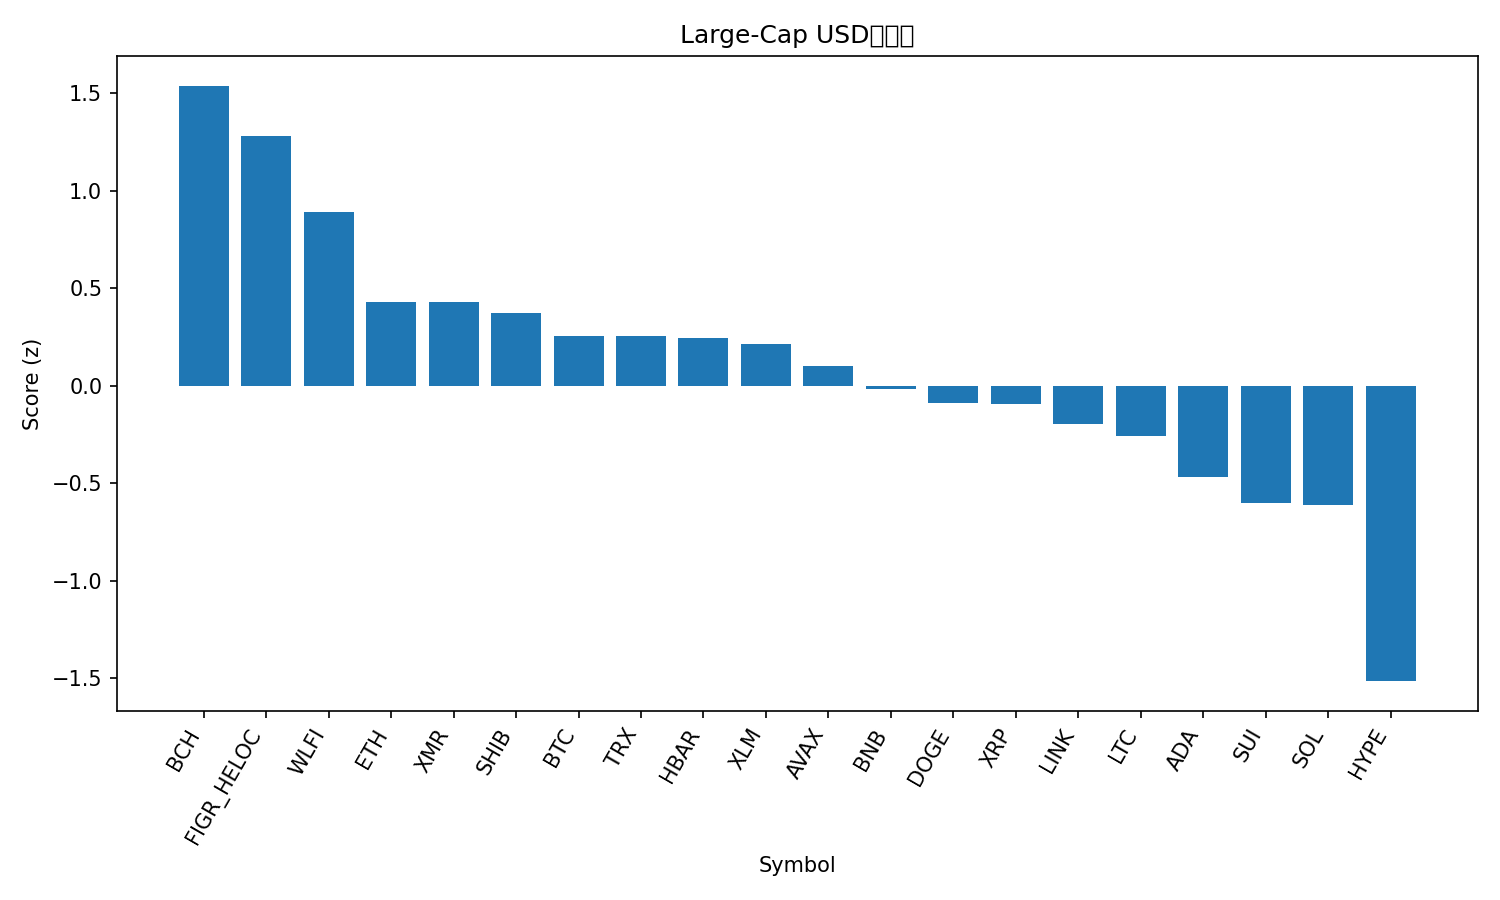

Data behind this chart, as committed beside it:
rank, name, symbol, price, pct_1h, pct_24h, pct_7d, pct_1h_vs_btc, pct_24h_vs_btc, pct_7d_vs_btc, market_cap_rank, market_cap, volume_usd, score
1, Bitcoin Cash, BCH, 545, 0.8895, 1.855, 9.381, 0.8051, 2.973, 2.489, 16, 10881716713, 561613021, 1.538
2, Figure Heloc, FIGR_HELOC, 1.04, 0.8615, 1.475, 2.229, 0.7771, 2.593, -4.663, 12, 14478386905, 14750716, 1.282
3, World Liberty Financial, WLFI, 0.1606, 0.5265, -1.533, 21.53, 0.4421, -0.4147, 14.63, 36, 4377373065, 145331302, 0.8924
4, Ethereum, ETH, 3039, 0.01513, 0.1173, 9.105, -0.06928, 1.235, 2.212, 2, 367076958965, 20351531472, 0.4281
5, Monero, XMR, 403.1, -0.4524, 1.674, 18.81, -0.5368, 2.793, 11.92, 27, 7438091254, 177879076, 0.4277
6, Shiba Inu, SHIB, 8.67e-06, 0.1505, -0.7895, 9.219, 0.06609, 0.3287, 2.326, 34, 5112209549, 147807830, 0.3741
7, Bitcoin, BTC, 90766, 0.08441, -1.118, 6.892, 0.0, 0.0, 0.0, 1, 1812232418993, 63156630012, 0.2555
8, TRON, TRX, 0.2807, 0.01818, 0.3372, 1.219, -0.06623, 1.455, -5.673, 8, 26572928734, 556679858, 0.2548
9, Hedera, HBAR, 0.1452, 0.1122, -1.476, 10.14, 0.02776, -0.3581, 3.249, 32, 6172023870, 191863620, 0.2423
10, Stellar, XLM, 0.2541, -0.05649, -0.5134, 8.851, -0.1409, 0.6048, 1.959, 23, 8218406489, 158822717, 0.2127
11, Avalanche, AVAX, 14.86, -0.01772, -1.811, 11.93, -0.1021, -0.6925, 5.04, 31, 6376746781, 392523392, 0.1018
12, BNB, BNB, 881.8, -0.02715, -1.772, 6.62, -0.1116, -0.6535, -0.2725, 5, 121492622970, 1525870335, -0.01997
13, Dogecoin, DOGE, 0.1497, 0.1309, -2.894, 5.146, 0.04653, -1.775, -1.746, 10, 22741860206, 1238096431, -0.09108
14, XRP, XRP, 2.18, -0.122, -2.367, 11.49, -0.2064, -1.249, 4.596, 4, 131244751202, 4148512706, -0.09615
15, Chainlink, LINK, 13.12, -0.06318, -2.782, 7.937, -0.1476, -1.664, 1.044, 20, 9144208033, 461812441, -0.1972
16, Litecoin, LTC, 83.97, 0.2412, -3.877, 0.5109, 0.1568, -2.759, -6.381, 30, 6429586971, 579381030, -0.2578
17, Cardano, ADA, 0.4195, -0.02586, -3.838, 2.179, -0.1103, -2.72, -4.713, 11, 15363122870, 748805730, -0.4705
18, Sui, SUI, 1.52, -0.3701, -3.694, 9.847, -0.4545, -2.576, 2.954, 33, 5597235410, 675507004, -0.6032
19, Solana, SOL, 137.2, -0.2543, -3.944, 5.94, -0.3387, -2.826, -0.9523, 6, 76861269102, 5288013650, -0.6146
20, Hyperliquid, HYPE, 34.34, -1.066, -3.924, 1.005, -1.15, -2.806, -5.887, 19, 9293273592, 346837720, -1.516
21, Zcash, ZEC, 457.4, -0.3432, -8.629, -24.99, -0.4276, -7.51, -31.88, 26, 7506132815, 826085099, -2.206
